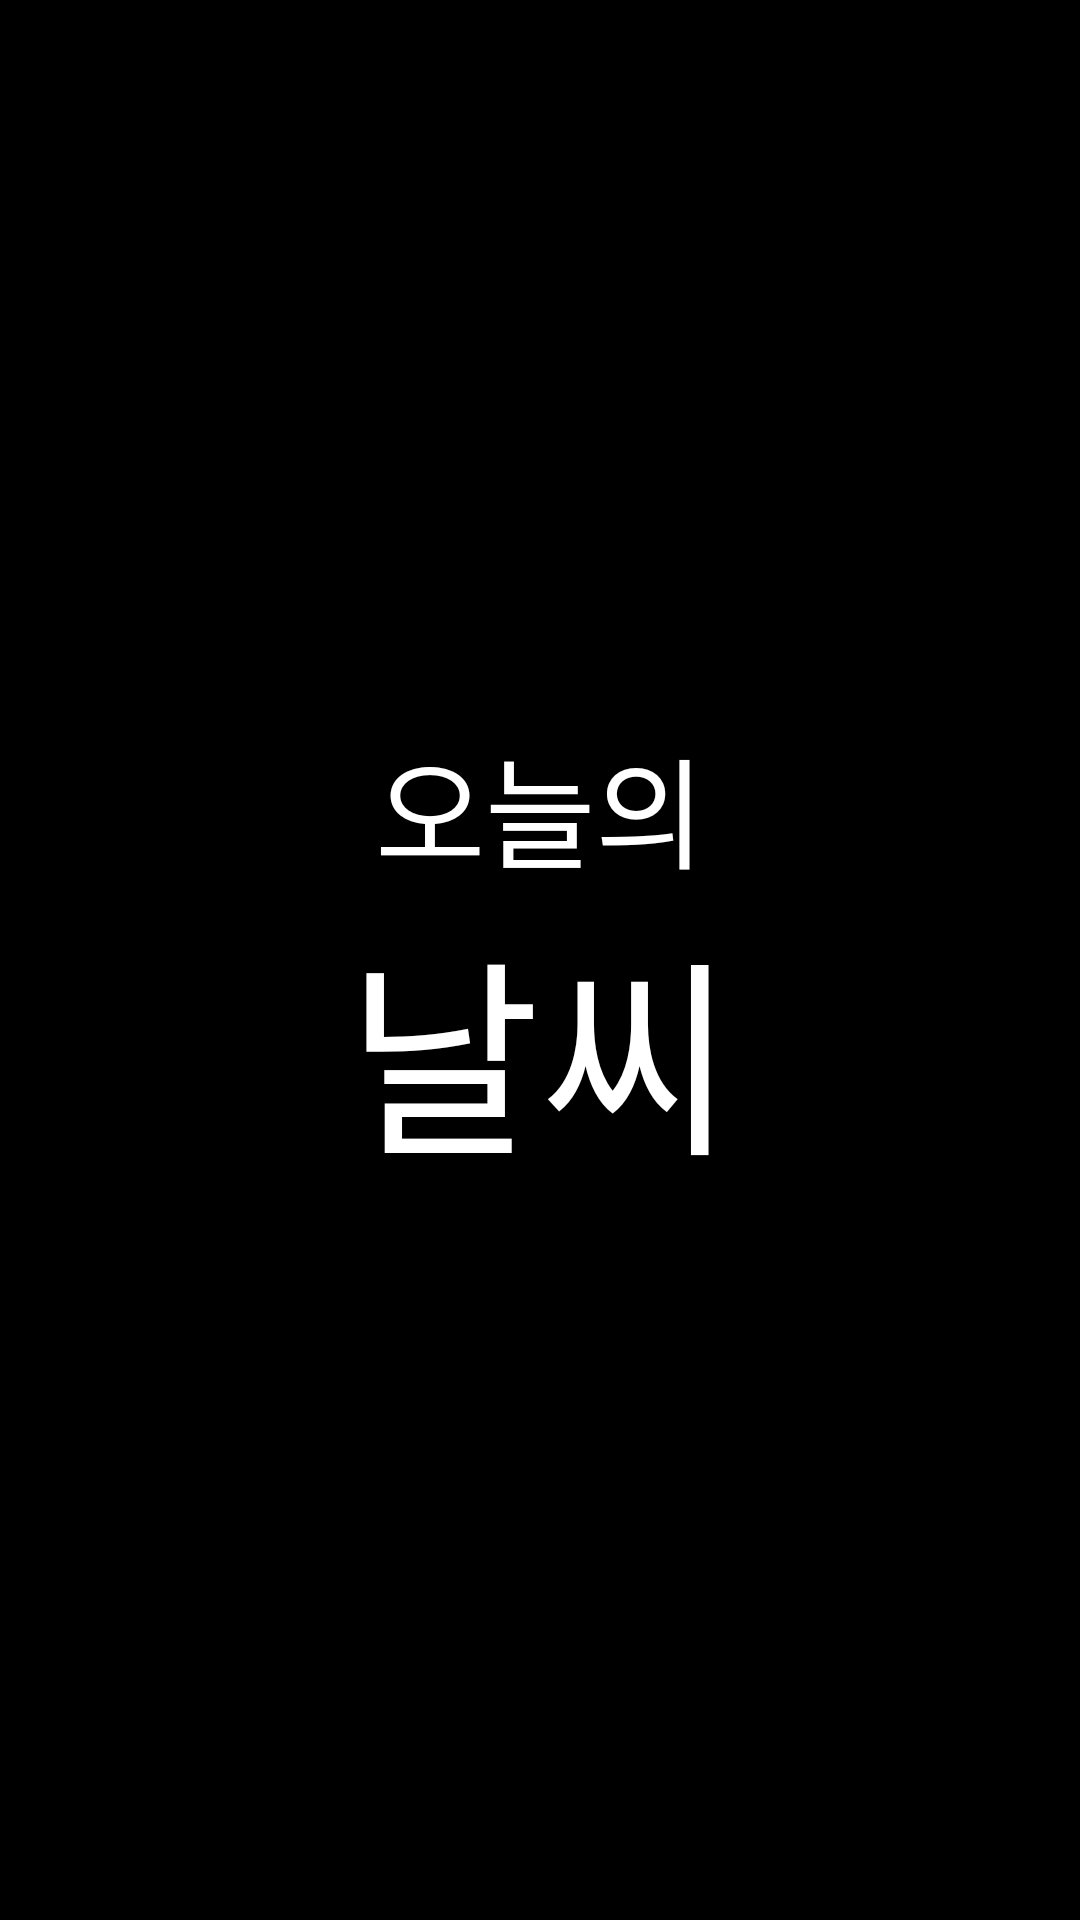

Layout XML and referenced resources for this Android screen:
<!-- AndroidManifest.xml: application theme Theme.Newspaper -->
<!-- res/layout/splash.xml -->
<?xml version="1.0" encoding="utf-8"?>
<LinearLayout xmlns:android="http://schemas.android.com/apk/res/android"
    android:layout_width="match_parent"
    android:layout_height="match_parent"
    xmlns:tools="http://schemas.android.com/tools"
    android:gravity="center"
    android:orientation="vertical"
    android:background="@color/black"
    tools:context=".Splash">

    <TextView
        android:layout_width="match_parent"
        android:layout_height="wrap_content"
        android:gravity="center"
        android:text="오늘의"
        android:textSize="40sp"
        android:textColor="@color/white"
        android:fontFamily="@font/tway_fly"/>
    <TextView
        android:layout_width="match_parent"
        android:layout_height="wrap_content"
        android:gravity="center"
        android:text="날씨"
        android:textSize="70sp"
        android:textColor="@color/white"
        android:fontFamily="@font/tway_fly"/>

</LinearLayout>
<!-- resources referenced by this layout -->
<resources>
  <style name="Theme.Newspaper" parent="Theme.MaterialComponents.DayNight.NoActionBar">
          
          <item name="colorPrimary">@color/purple_500</item>
          <item name="colorPrimaryVariant">@color/purple_700</item>
          <item name="colorOnPrimary">@color/white</item>
          
          <item name="colorSecondary">@color/teal_200</item>
          <item name="colorSecondaryVariant">@color/teal_700</item>
          <item name="colorOnSecondary">@color/black</item>
          
          <item name="android:statusBarColor" tools:targetApi="l">?attr/colorPrimaryVariant</item>
          
      </style>
  <!-- not gathered from this repository: default colours our renderer supplied (Android Studio template values) -->
  <color name="purple_500">#FF6200EE</color>
  <color name="purple_700">#FF3700B3</color>
  <color name="teal_200">#FF03DAC5</color>
  <color name="teal_700">#FF018786</color>
  <color name="black">#FF000000</color>
  <color name="white">#FFFFFFFF</color>
</resources>
